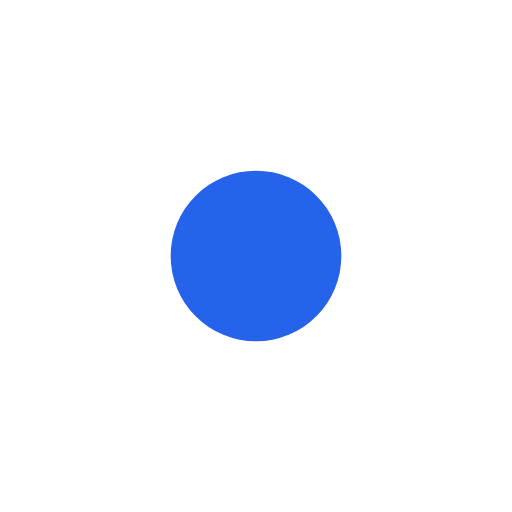
t = 0.00 s
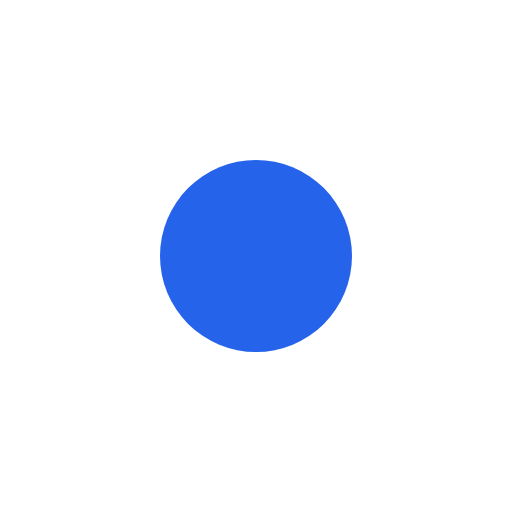
t = 0.15 s
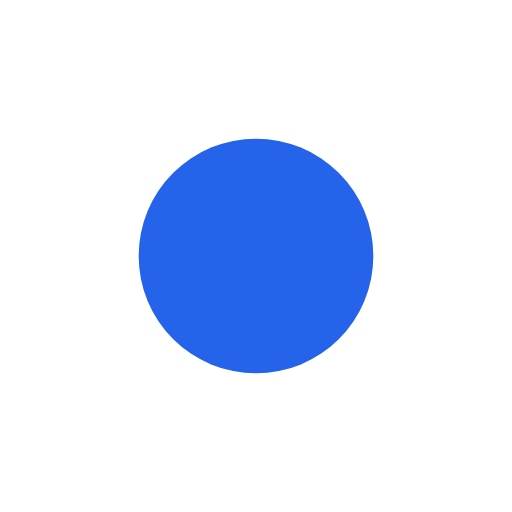
t = 0.45 s
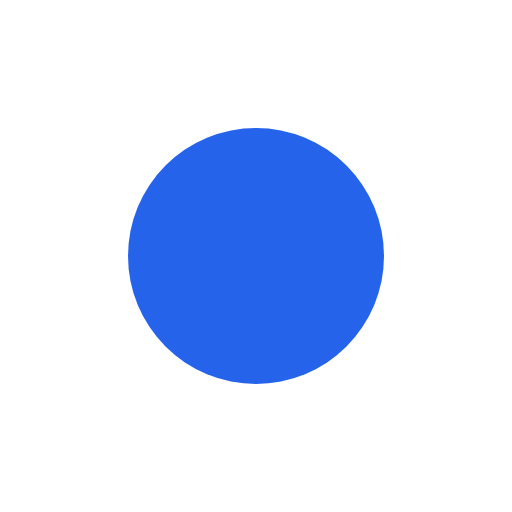
t = 0.60 s
t = 0.75 s: frame unchanged from t = 0.45 s, image omitted
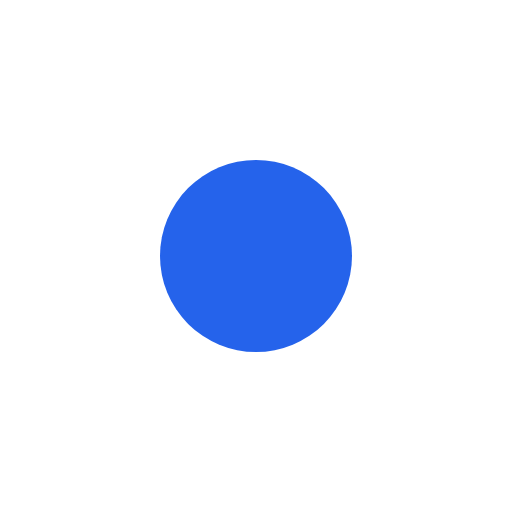
t = 1.05 s

The animated SVG that drew these frames (rendered in a browser with its animation timeline set to each time). Animation: 1 SMIL element (animate=1); one cycle of 1.20 s, repeats indefinitely.

<?xml version="1.0" encoding="UTF-8"?>
<svg xmlns="http://www.w3.org/2000/svg" viewBox="0 0 48 48" role="img">
  <title>Pulsing status dot</title>
  <circle class="motion" cx="24" cy="24" r="8" fill="#2563eb">
    <animate attributeName="r" values="8;12;8" dur="1.2s" repeatCount="indefinite"/>
  </circle>
  <!-- clean twin: under reduce the animated element is swapped for a still one -->
  <style>.still { display: none } @media (prefers-reduced-motion: reduce) { .motion { display: none } .still { display: inline } }</style>
  <circle class="still" cx="24" cy="24" r="8" fill="#2563eb"/>
</svg>
